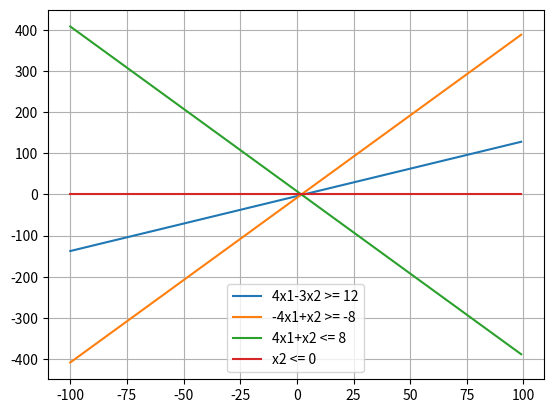

Python code for this plot:
import numpy as np
import matplotlib.pyplot as plt
from pylab import setp
def func1(x):
	return (4*x-12)/3
	
def func2(x):
	return -8+4*x
	
def func3(x):
	return 8-4*x
	
def func4(x):
	return 0
	
def func5(x):
	return 2*x-1

def plotit(start, end, n):
	x = np.arange(start, end, n)
	y1 = np.array([func1(item) for item in x])
	y2 = np.array([func2(item) for item in x])
	y3 = np.array([func3(item) for item in x])
	y4 = np.array([func4(item) for item in x])
	#y5 = np.array([func5(item) for item in x])
	plt.plot(x, y1, label = "4x1-3x2 >= 12")
	plt.plot(x, y2, label = "-4x1+x2 >= -8")
	plt.plot(x, y3, label = "4x1+x2 <= 8")
	plt.plot(x, y4, label = "x2 <= 0")
	#plt.plot(x, y5, label = "4x1 - 2x2 = 2")
	#line0 = plt.plot(x2, y2)
	#setp(line0, linewidth=1, color='y')
	

	plt.grid()
	plt.legend()
	plt.show()

start, end, n = -100, 100, 1
plotit(start, end, n)